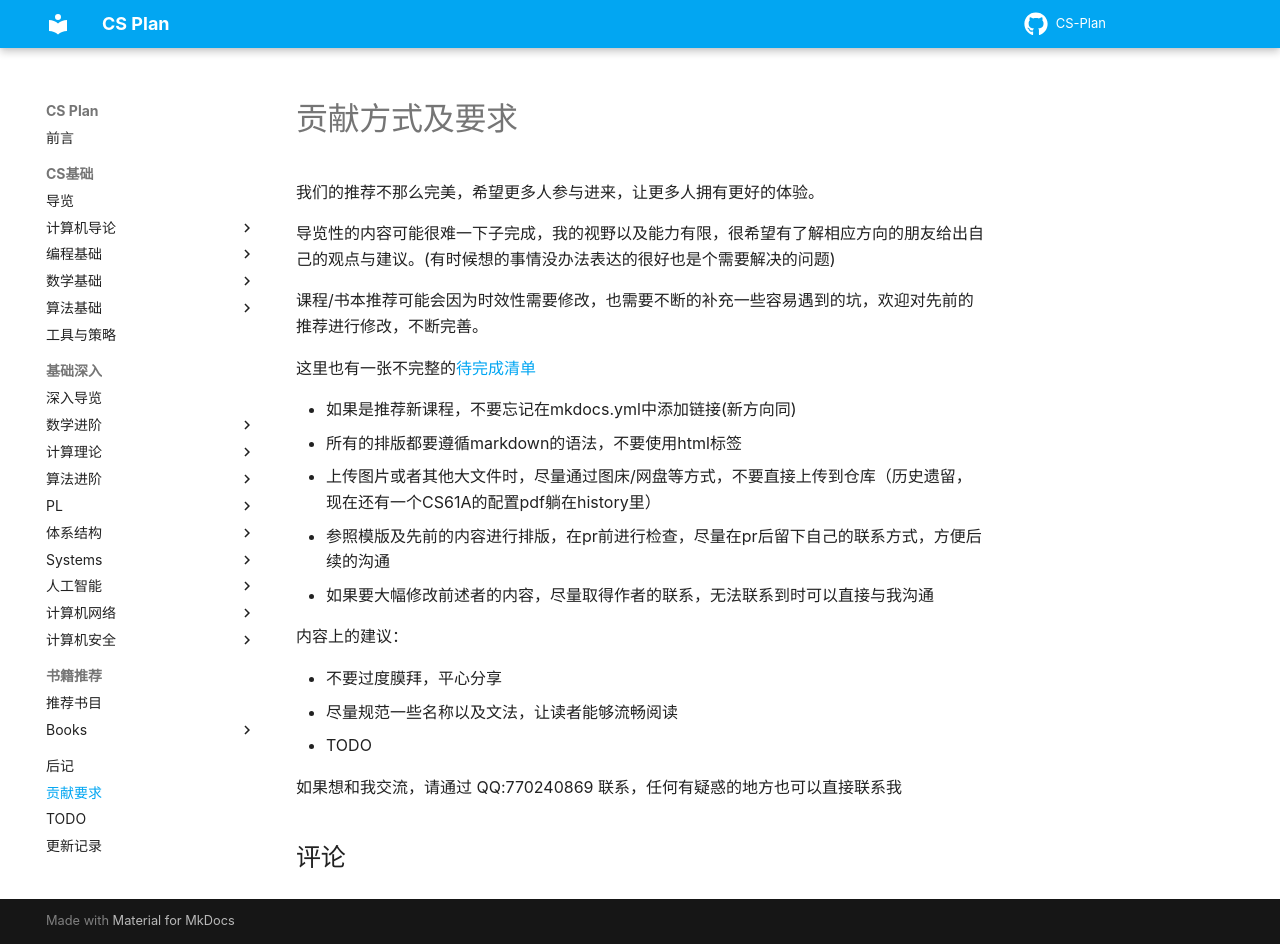

repository: MingLLuo/CS-Plan · page: 贡献方式及要求/index.html · generator: mkdocs

# 贡献方式及要求

我们的推荐不那么完美，希望更多人参与进来，让更多人拥有更好的体验。

导览性的内容可能很难一下子完成，我的视野以及能力有限，很希望有了解相应方向的朋友给出自己的观点与建议。(有时候想的事情没办法表达的很好也是个需要解决的问题) 

课程/书本推荐可能会因为时效性需要修改，也需要不断的补充一些容易遇到的坑，欢迎对先前的推荐进行修改，不断完善。

这里也有一张不完整的[待完成清单](todo.md)

- 如果是推荐新课程，不要忘记在mkdocs.yml中添加链接(新方向同)
- 所有的排版都要遵循markdown的语法，不要使用html标签
- 上传图片或者其他大文件时，尽量通过图床/网盘等方式，不要直接上传到仓库（历史遗留，现在还有一个CS61A的配置pdf躺在history里）
- 参照模版及先前的内容进行排版，在pr前进行检查，尽量在pr后留下自己的联系方式，方便后续的沟通
- 如果要大幅修改前述者的内容，尽量取得作者的联系，无法联系到时可以直接与我沟通


内容上的建议：

- 不要过度膜拜，平心分享
- 尽量规范一些名称以及文法，让读者能够流畅阅读
- TODO

如果想和我交流，请通过 QQ:770240869 联系，任何有疑惑的地方也可以直接联系我
